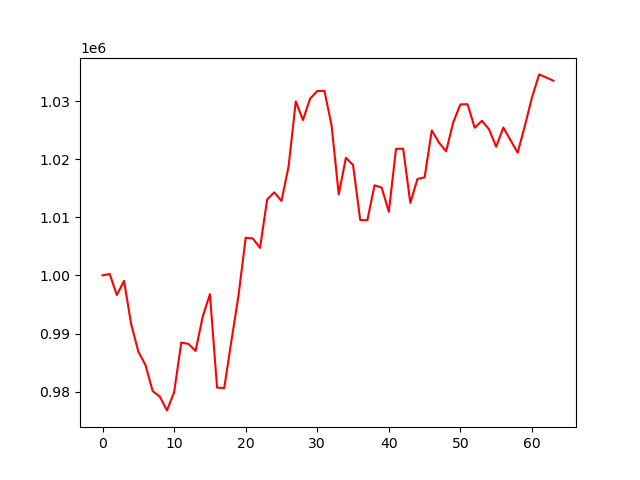

Source data for this figure (header and first rows):
account_value, date, daily_return
1000000, 2024-04-08, 
1000241, 2024-04-09, 0.0002414
996611, 2024-04-10, -0.00363
999060, 2024-04-11, 0.002458
991614, 2024-04-12, -0.007453
986887, 2024-04-15, -0.004767
984566, 2024-04-16, -0.002352
980102, 2024-04-17, -0.004534
979146, 2024-04-18, -0.0009753
976769, 2024-04-19, -0.002427
979891, 2024-04-22, 0.003196
988436, 2024-04-23, 0.008721
988212, 2024-04-24, -0.0002266
987007, 2024-04-25, -0.00122
992932, 2024-04-26, 0.006004
996772, 2024-04-29, 0.003867
980703, 2024-04-30, -0.01612
980608, 2024-05-01, -9.675717032453512e-05
988693, 2024-05-02, 0.008246
996586, 2024-05-03, 0.007983
1006475, 2024-05-06, 0.009923
1006359, 2024-05-07, -0.0001159
1004727, 2024-05-08, -0.001622
1013075, 2024-05-09, 0.008309
1014293, 2024-05-10, 0.001203
1012809, 2024-05-13, -0.001463
1018813, 2024-05-14, 0.005927
1029947, 2024-05-15, 0.01093
1026736, 2024-05-16, -0.003118
1030421, 2024-05-17, 0.003589
1031726, 2024-05-20, 0.001267
1031756, 2024-05-21, 2.921317769688514e-05
1025811, 2024-05-22, -0.005762
1013941, 2024-05-23, -0.01157
1020246, 2024-05-24, 0.006219
1018993, 2024-05-28, -0.001228
1009534, 2024-05-29, -0.009282
1009497, 2024-05-30, -3.7343946676648976e-05
1015505, 2024-05-31, 0.005952
1015115, 2024-06-03, -0.0003843
1010942, 2024-06-04, -0.004111
1021780, 2024-06-05, 0.01072
1021801, 2024-06-06, 2.037620738315482e-05
1012478, 2024-06-07, -0.009124
1016590, 2024-06-10, 0.004061
1016880, 2024-06-11, 0.0002852
1024951, 2024-06-12, 0.007938
1022858, 2024-06-13, -0.002043
1021360, 2024-06-14, -0.001465
1026343, 2024-06-17, 0.004879
1029424, 2024-06-18, 0.003002
1029456, 2024-06-20, 3.137676772446696e-05
1025411, 2024-06-21, -0.003929
1026604, 2024-06-24, 0.001163
1025134, 2024-06-25, -0.001432
1022142, 2024-06-26, -0.002919
1025448, 2024-06-27, 0.003234
1023267, 2024-06-28, -0.002126
1021120, 2024-07-01, -0.002099
1025718, 2024-07-02, 0.004503
... 4 more rows
